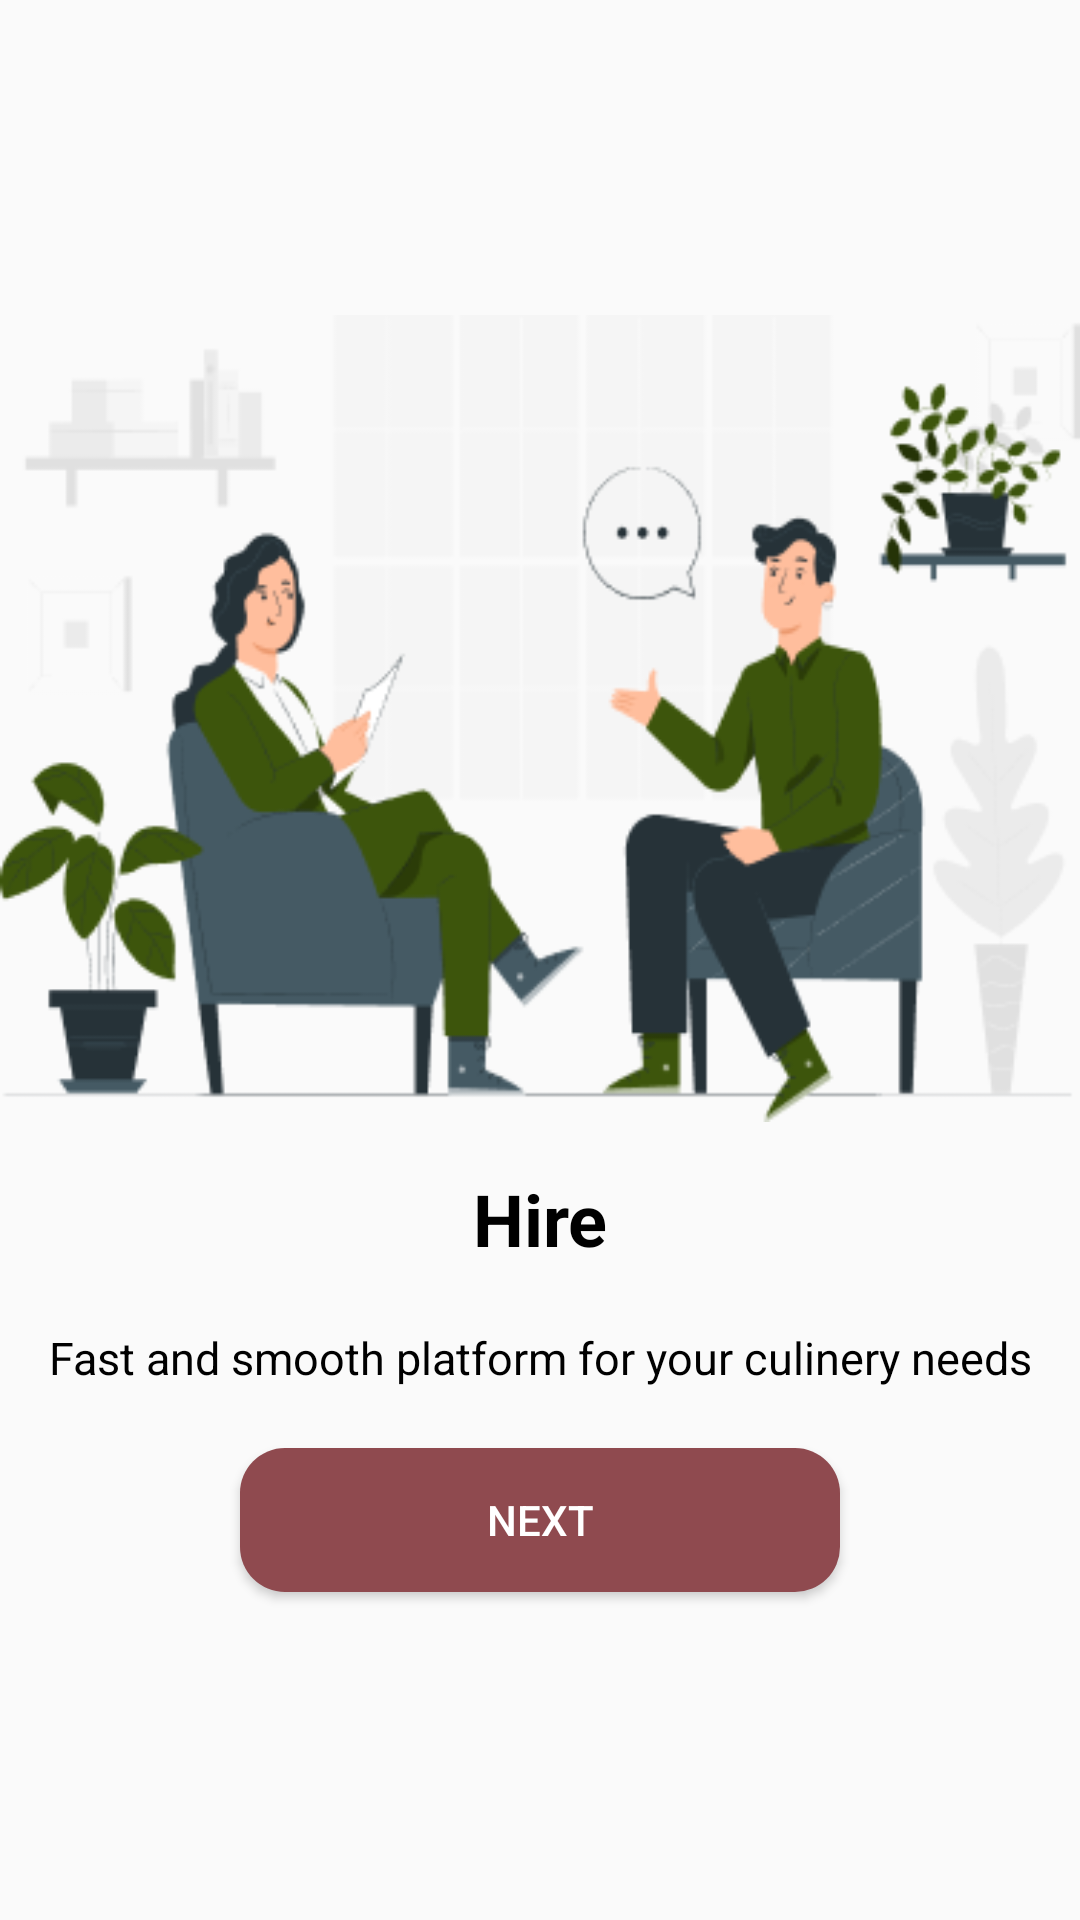

Layout XML and referenced resources for this Android screen:
<!-- AndroidManifest.xml: application theme Theme.SmartChef -->
<!-- res/layout/activity_intro_page3.xml -->
<?xml version="1.0" encoding="utf-8"?>
<LinearLayout xmlns:android="http://schemas.android.com/apk/res/android"
    xmlns:app="http://schemas.android.com/apk/res-auto"
    xmlns:tools="http://schemas.android.com/tools"
    android:layout_width="match_parent"
    android:layout_height="match_parent"
    android:gravity="center"
    android:orientation="vertical"
    tools:context=".IntroPage3">

    <ImageView
        android:id="@+id/imageView4"
        android:layout_width="match_parent"
        android:layout_height="wrap_content"
        android:src="@drawable/page3" />

    <TextView
        android:id="@+id/textiew"
        android:layout_width="match_parent"
        android:layout_height="wrap_content"
        android:layout_margin="10dp"
        android:gravity="center"
        android:text="Hire"
        android:textColor="#000000"
        android:textSize="24sp"
        android:textStyle="bold" />

    <TextView
        android:id="@+id/textView"
        android:layout_width="match_parent"
        android:layout_height="wrap_content"
        android:layout_margin="10dp"
        android:gravity="center"
        android:text="Fast and smooth platform for your culinery needs"
        android:textSize="15dp"
        android:textColor="#000000" />


    <Button
        android:id="@+id/introBtn2"
        android:layout_width="200dp"
        android:layout_height="wrap_content"
        android:layout_margin="10dp"
        android:background="@drawable/buttonintro"
        android:padding="10dp"
        android:text="Next"
        android:textColor="#ffffff" />
</LinearLayout>
<!-- resources referenced by this layout -->
<resources>
  <!-- drawable buttonintro (drawable) -->
  <?xml version="1.0" encoding="utf-8"?>
  
  <shape xmlns:android="http://schemas.android.com/apk/res/android"
      android:shape="rectangle">
      <gradient android:startColor="@color/strawberry_600"
          android:endColor="@color/strawberry_600"
          android:angle="270" />
      <corners android:radius="15dp" />
  </shape>
  <!-- drawable page3: png bitmap (drawable, 34064 bytes) -->
  <style name="Theme.SmartChef" parent="Base.Theme.SmartChef" />
  <color name="strawberry_600">#8f4a4f</color>
  <style name="Base.Theme.SmartChef" parent="Theme.AppCompat.Light.NoActionBar">
          
          
      </style>
</resources>
